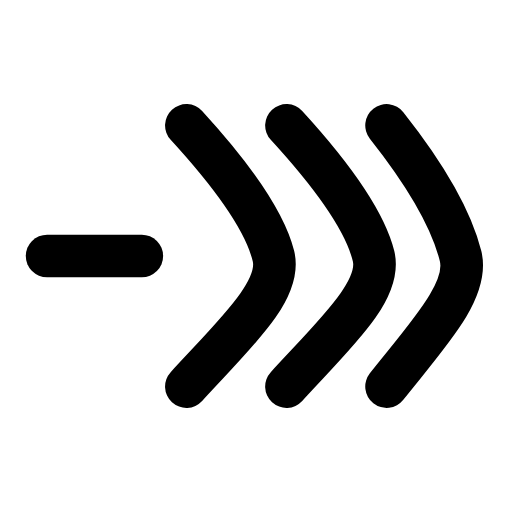
t = 0.00 s
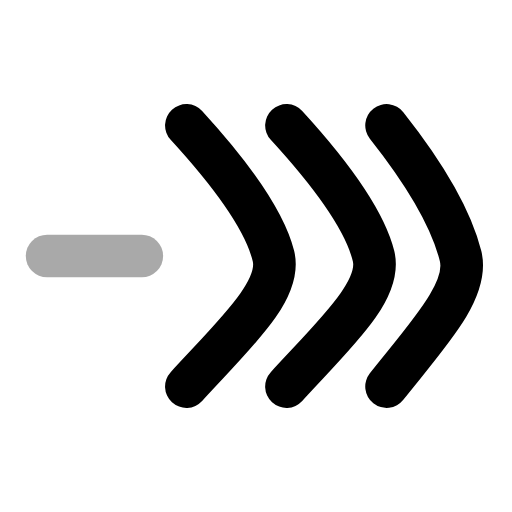
t = 0.22 s
t = 0.44 s: frame unchanged from t = 0.00 s, image omitted
t = 0.68 s: frame unchanged from t = 0.00 s, image omitted
t = 0.92 s: frame unchanged from t = 0.00 s, image omitted
t = 1.16 s: frame unchanged from t = 0.00 s, image omitted

The animated SVG that drew these frames (rendered in a browser with its animation timeline set to each time). Animation: 1 SMIL element (animate=1); one cycle of 1.40 s, repeats indefinitely.

<svg xmlns="http://www.w3.org/2000/svg" width="24" height="24" viewBox="0 0 24 24" fill="none"><g transform="translate(-0.239 -0.24) scale(1.02)"><line stroke="currentColor" stroke-width="1.961" stroke-linecap="round" stroke-linejoin="round" fill="none" x1="2.4" y1="12" x2="6.75" y2="12"><animate attributeName="opacity" values="1;1;0.2;1;1;1;1;0.2;1;1;1" keyTimes="0;0.144;0.207;0.27;0.45;0.6;0.72;0.762;0.804;0.9;1" dur="1.4s" repeatCount="indefinite" calcMode="spline" keySplines="0.16 1 0.3 1;0.16 1 0.3 1;0.16 1 0.3 1;0.16 1 0.3 1;0.16 1 0.3 1;0.16 1 0.3 1;0.16 1 0.3 1;0.16 1 0.3 1;0.16 1 0.3 1;0.16 1 0.3 1"/></line><path stroke="currentColor" stroke-width="1.961" stroke-linecap="round" stroke-linejoin="round" fill="none" d="M8.8 6C11 8.4 12.4 10.4 12.8 12C13.2 13.6 11 15.6 8.8 18"></path><path stroke="currentColor" stroke-width="1.961" stroke-linecap="round" stroke-linejoin="round" fill="none" d="M13.4 6C15.6 8.4 17 10.4 17.4 12C17.8 13.6 15.6 15.6 13.4 18"></path><path stroke="currentColor" stroke-width="1.961" stroke-linecap="round" stroke-linejoin="round" fill="none" d="M18 6C19.9 8.4 21 10.4 21.4 12C21.8 13.6 19.9 15.6 18 18"></path></g></svg>
